Run: headless pygame with SDL's dummy video driver; simulated clock (each Clock.tick advances the game by its frame time, no real sleeping); random seed 0; keys injected as events and as key.get_pressed() state; mouse plan: one left click at the window centre at the start of phase 2, then a move to the lower-right quarter at the start of phase 3.
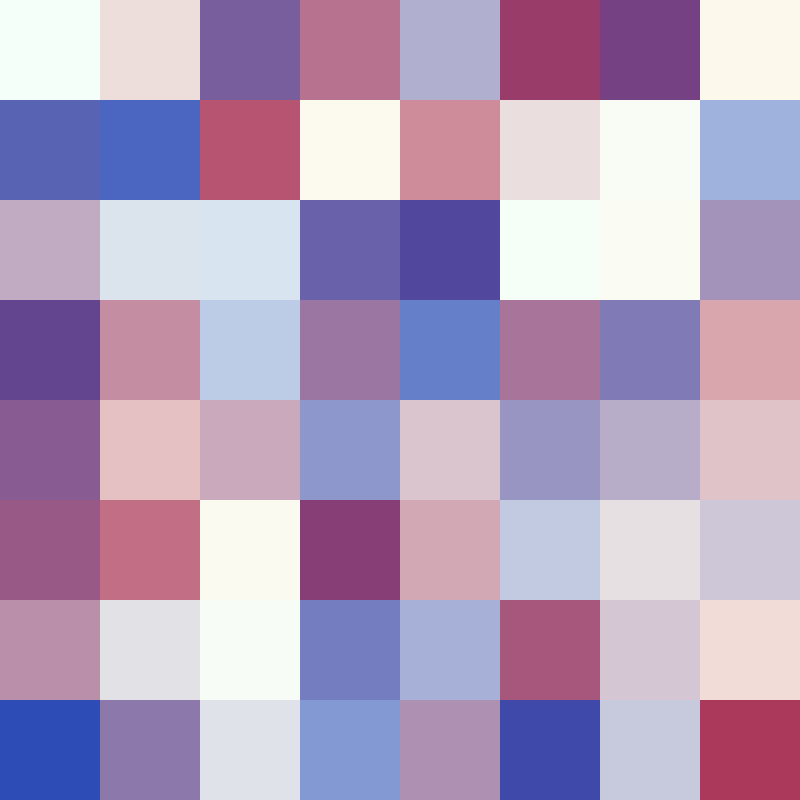
Frame 1 of 4 · flips 1–60 · no input
Frame 2 of 4 · flips 61–180 · clicked the window centre · tapped SPACE, RETURN · held RIGHT (→), D · screen unchanged from frame 1, image omitted
Frame 3 of 4 · flips 181–300 · moved the mouse to the lower-right quarter · held DOWN (↓), S · screen unchanged from frame 2, image omitted
Frame 4 of 4 · flips 301–420 · held LEFT (←), A, UP (↑), W · screen unchanged from frame 3, image omitted

The pygame program that drew these frames:

import sys
import random
import pygame

### initiating variables
win_size = 800
rect_size = 100  # must be a factor of win_size
num_rect = (int)(win_size / rect_size)
done = False
sprite_list = pygame.sprite.Group()
sprite_list2 = pygame.sprite.GroupSingle(sprite=None)

### initialisation
pygame.init()
window = pygame.display.set_mode((win_size, win_size))
pygame.display.set_caption("Gradient Rect")


### functions
def gradientRect(window, topleft_colour, topright_colour, bottomright_colour, bottomleft_colour, target_rect):
    """ Draw a horizontal-gradient filled rectangle covering <target_rect> """
    colour_rect = pygame.Surface((2, 2))  # tiny! 2x2 bitmap
    pygame.draw.line(colour_rect, topleft_colour, (0, 0), (0, 0))
    pygame.draw.line(colour_rect, bottomright_colour, (1, 1), (1, 1))
    pygame.draw.line(colour_rect, topright_colour, (1, 0), (1, 0))
    pygame.draw.line(colour_rect, bottomleft_colour, (0, 1), (0, 1))
    colour_rect = pygame.transform.smoothscale(colour_rect, (target_rect.width, target_rect.height))  # stretch!
    window.blit(colour_rect, target_rect)  # paint it


def getColours(win_dimensions, rect_dimensions):
    count = 0
    list = []
    for i in range(0, win_dimensions - 1, rect_dimensions):
        for j in range(0, win_dimensions - 1, rect_dimensions):
            list.insert(count, pygame.Surface.get_at(window, (i, j)))
            count += 1
    return list


def shuffle(list, num_rect):
    shuffled_list = list[1:num_rect - 1] + list[num_rect:-num_rect] + list[-(num_rect - 1):-1]
    random.shuffle(shuffled_list)
    return shuffled_list


def replace(shuffled_list, list, num_rect):
    list[1:num_rect - 1] = shuffled_list[0:num_rect - 2]
    list[num_rect:-num_rect] = shuffled_list[num_rect - 2:-(num_rect - 2)]
    list[-(num_rect - 1):-1] = shuffled_list[-(num_rect - 2):]
    return list


def draw(list, win_dimensions, rect_dimensions):
    count = 0
    for i in range(0, win_dimensions - 1, rect_dimensions):
        for j in range(0, win_dimensions - 1, rect_dimensions):
            pygame.draw.rect(window, list[count], (i, j, rect_dimensions, rect_dimensions))
            count += 1


def spriteGroup(shuffled_colour_list, win_size, rect_size, sprite_list):
    count = 0
    for i in range(0, win_size - 1, rect_size):
        for j in range(0, win_size - 1, rect_size):
            sprite_list.add(RectSprite(i, j, shuffled_colour_list[count], len(sprite_list) + 1))
            count += 1
    return sprite_list

def paintWhite (win_size, rect_size):
    count = 0
    for i in range (0, win_size - 1, rect_size):
        for j in range(0, win_size - 1, rect_size):
            pygame.draw.rect(window, (190, 232, 237), (i, j, rect_size, rect_size))
            count += 1


### creating gradiented rectangles
gradientRect(window, (245, 255, 250), (255, 247, 235), (181, 27, 58), (17, 51, 173), pygame.Rect(0, 0, win_size, win_size))
colour_list = getColours(win_size, rect_size)
colour_list_to_compare = getColours(win_size, rect_size)
pygame.draw.rect(window, (0,0,0), (0,0, win_size, win_size))
draw(colour_list, win_size, rect_size)
shuffled_colour_list = replace(shuffle(colour_list, num_rect), colour_list, num_rect)
pygame.display.update()
pygame.time.delay(1000)


class RectSprite(pygame.sprite.Sprite):

    def __init__(self, x_pos, y_pos, colour, id):
        pygame.sprite.Sprite.__init__(self)
        self.image = pygame.Surface([rect_size, rect_size])
        self.image.fill(colour)
        self.clicked = False
        self.rect = self.image.get_rect()
        self.rect.y = y_pos
        self.rect.x = x_pos
        self.original_x = x_pos
        self.original_y = y_pos

# drawing the thing
spriteGroup(shuffled_colour_list, win_size, rect_size, sprite_list)

while not done:

    sprite_list.draw(window)

    for event in pygame.event.get():
        if event.type == pygame.QUIT:
            done = True
        if event.type == pygame.MOUSEBUTTONDOWN:
            position = pygame.mouse.get_pos()
            position_x = position[0]  # x pos of mouse on press
            position_y = position[1]  # y pos of mouse on press
            print(position_x, position_y)
            if event.button == 1:
                for sprite in sprite_list:
                    if sprite.rect.collidepoint(position):
                        sprite.clicked = True
                        sprite_list2.add(sprite)
        if event.type == pygame.MOUSEBUTTONUP:
            position = pygame.mouse.get_pos()
            position_x = position[0]  # x pos of mouse on release
            position_y = position[1]  # y pos of mouse on release
            for sprite in sprite_list:
                if sprite.rect.collidepoint(position):
                    for sprite2 in sprite_list2:
                        sprite.rect.x = sprite2.original_x
                        sprite.rect.y = sprite2.original_y
                        sprite2.rect.x = sprite.original_x
                        sprite2.rect.y = sprite.original_y
                        sprite.original_x = sprite.rect.x
                        sprite.original_y = sprite.rect.y
                        sprite2.original_x = sprite2.rect.x
                        sprite2.original_y = sprite2.rect.y
                sprite.clicked = False

    for sprite in sprite_list2:
        if sprite.clicked == True:
            pos = pygame.mouse.get_pos()
            sprite.rect.x = pos[0] - sprite.rect.width / 2
            sprite.rect.y = pos[1] - sprite.rect.height / 2
            # print(sprite.rect.x, sprite.rect.y)
            # print(pos[0], pos[1])
        sprite_list2.draw(window)

    pygame.display.flip()

    colour_compare = getColours(win_size, rect_size)
    if colour_compare == colour_list_to_compare:
        pygame.time.delay(1000)
        done = True

pygame.quit()
